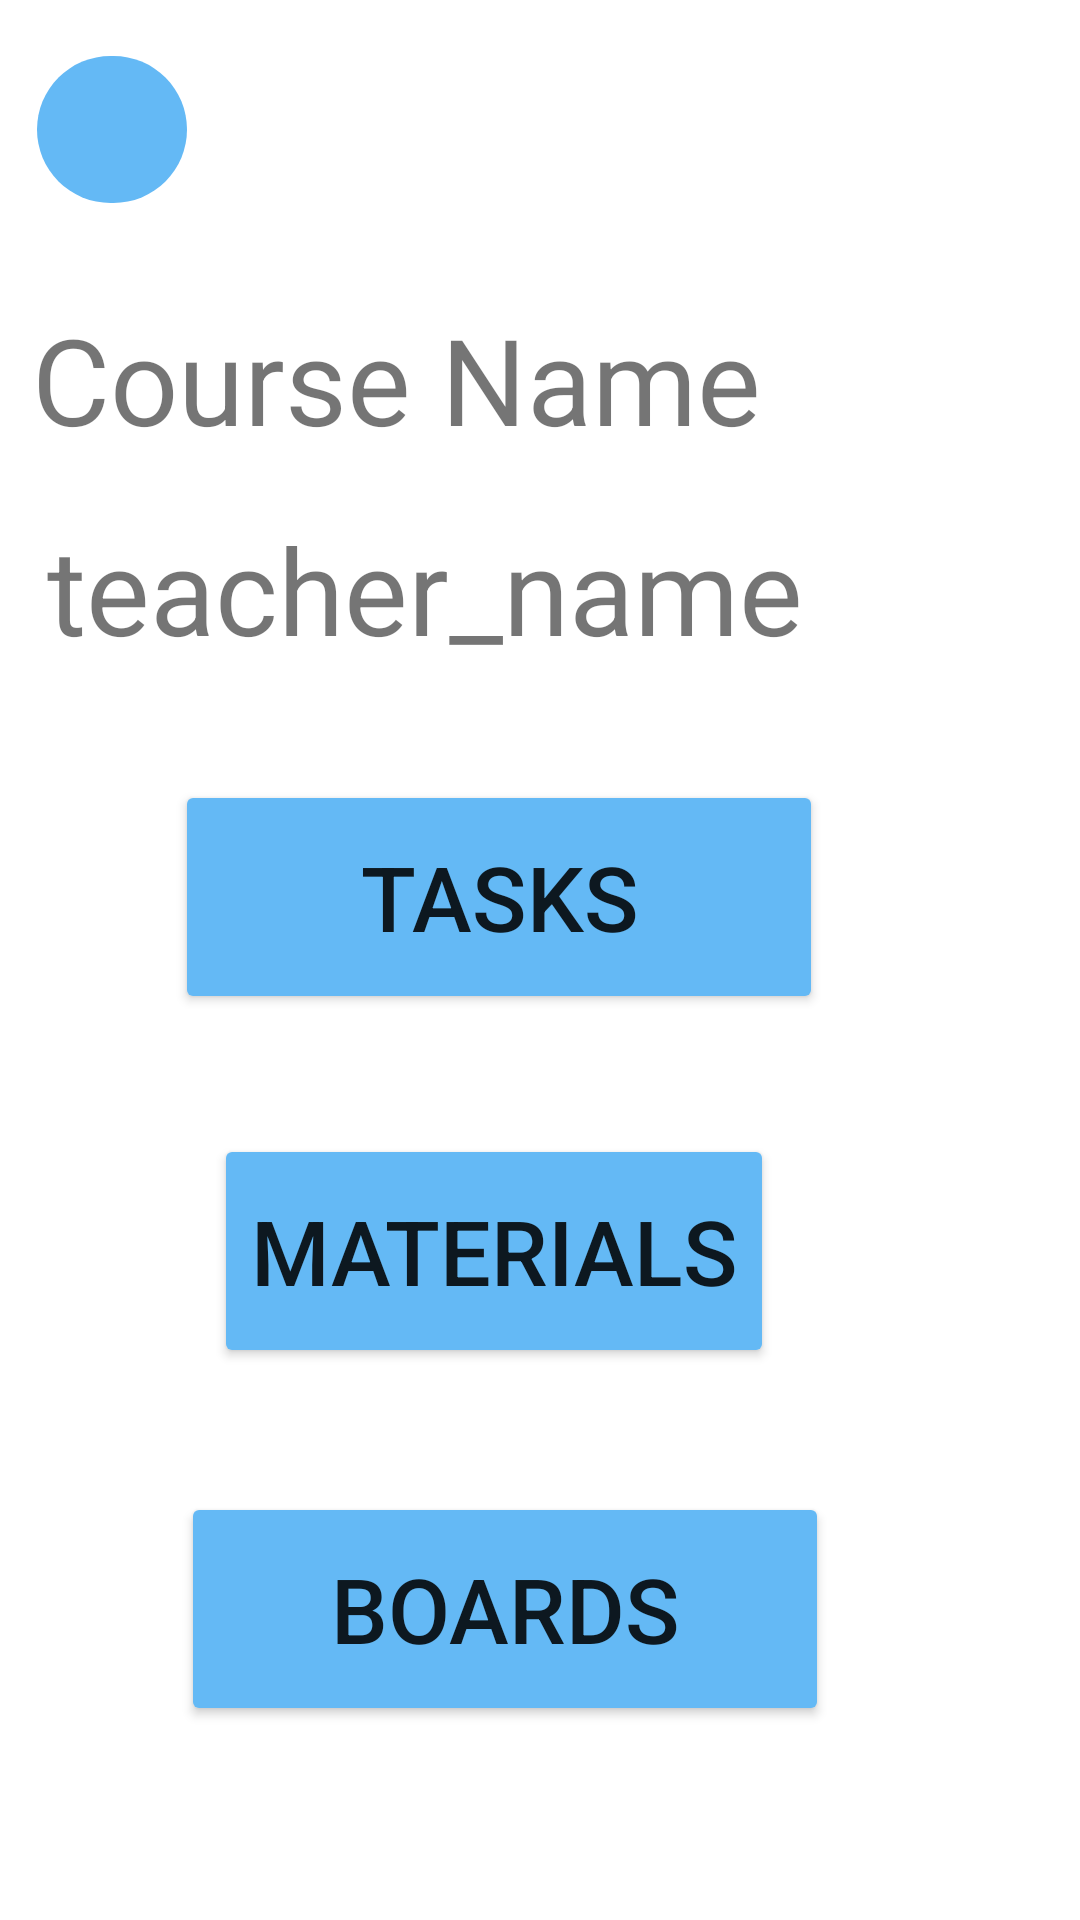

Android layout source for this screen:
<!-- AndroidManifest.xml: application theme Theme.VLA -->
<!-- res/layout/activity_student_course_view.xml -->
<?xml version="1.0" encoding="utf-8"?>
<androidx.constraintlayout.widget.ConstraintLayout xmlns:android="http://schemas.android.com/apk/res/android"
    xmlns:app="http://schemas.android.com/apk/res-auto"
    xmlns:tools="http://schemas.android.com/tools"
    android:layout_width="match_parent"
    android:layout_height="match_parent"
    tools:context=".student.StudentCourseView">

    <ImageView
        android:id="@+id/back_btn3"
        android:layout_width="50dp"
        android:layout_height="49dp"
        android:background="@drawable/light_blue_corner"
        android:src="@drawable/ic_back_arrow"
        app:layout_constraintBottom_toTopOf="@+id/course_name"
        app:layout_constraintEnd_toEndOf="parent"
        app:layout_constraintHorizontal_bias="0.04"
        app:layout_constraintStart_toStartOf="parent"
        app:layout_constraintTop_toTopOf="parent"
        app:layout_constraintVertical_bias="0.37" />

    <TextView
        android:id="@+id/course_name"
        android:layout_width="259dp"
        android:layout_height="70dp"
        android:text="Course Name"
        android:textSize="40sp"
        app:layout_constraintBottom_toBottomOf="parent"
        app:layout_constraintEnd_toEndOf="parent"
        app:layout_constraintHorizontal_bias="0.105"
        app:layout_constraintStart_toStartOf="parent"
        app:layout_constraintTop_toTopOf="parent"
        app:layout_constraintVertical_bias="0.175" />


    <TextView
        android:id="@+id/teacher_name_SV"
        android:layout_width="wrap_content"
        android:layout_height="wrap_content"
        android:text="teacher_name"
        android:textSize="40sp"
        app:layout_constraintBottom_toBottomOf="parent"
        app:layout_constraintEnd_toEndOf="parent"
        app:layout_constraintHorizontal_bias="0.144"
        app:layout_constraintStart_toStartOf="parent"
        app:layout_constraintTop_toBottomOf="@+id/course_name"
        app:layout_constraintVertical_bias="0.0" />

    <Button
        android:id="@+id/student_tasks_btn"
        android:layout_width="216dp"
        android:layout_height="78dp"
        android:backgroundTint="@color/btn_color"
        android:text="Tasks"
        android:textSize="30sp"
        app:layout_constraintBottom_toBottomOf="parent"
        app:layout_constraintEnd_toEndOf="parent"
        app:layout_constraintHorizontal_bias="0.405"
        app:layout_constraintStart_toStartOf="parent"
        app:layout_constraintTop_toBottomOf="@+id/teacher_name_SV"
        app:layout_constraintVertical_bias="0.109" />

    <Button
        android:id="@+id/study_material_btn"
        android:layout_width="wrap_content"
        android:layout_height="78dp"
        android:backgroundTint="@color/btn_color"
        android:text="Materials"
        android:textSize="30sp"
        app:layout_constraintBottom_toBottomOf="parent"
        app:layout_constraintEnd_toEndOf="parent"
        app:layout_constraintHorizontal_bias="0.411"
        app:layout_constraintStart_toStartOf="parent"
        app:layout_constraintTop_toBottomOf="@+id/teacher_name_SV"
        app:layout_constraintVertical_bias="0.457" />

    <Button
        android:id="@+id/bulletin_board_btn"
        android:layout_width="216dp"
        android:layout_height="78dp"
        android:backgroundTint="@color/btn_color"
        android:text="Boards"
        android:textSize="30sp"
        app:layout_constraintBottom_toBottomOf="parent"
        app:layout_constraintEnd_toEndOf="parent"
        app:layout_constraintHorizontal_bias="0.42"
        app:layout_constraintStart_toStartOf="parent"
        app:layout_constraintTop_toBottomOf="@+id/teacher_name_SV"
        app:layout_constraintVertical_bias="0.809" />


</androidx.constraintlayout.widget.ConstraintLayout>
<!-- resources referenced by this layout -->
<resources>
  <color name="btn_color">#64b9f5</color>
  <!-- drawable light_blue_corner (drawable) -->
  <?xml version="1.0" encoding="utf-8"?>
  <shape xmlns:android="http://schemas.android.com/apk/res/android">
  
      <solid android:color="@color/btn_color" />
      <corners android:radius="32dp"/>
  </shape>
  <style name="Theme.VLA" parent="Theme.MaterialComponents.DayNight.DarkActionBar">
          
          <item name="colorPrimary">@color/purple_500</item>
          <item name="colorPrimaryVariant">@color/purple_700</item>
          <item name="colorOnPrimary">@color/white</item>
          
          <item name="colorSecondary">@color/teal_200</item>
          <item name="colorSecondaryVariant">@color/teal_700</item>
          <item name="colorOnSecondary">@color/black</item>
          
          <item name="android:statusBarColor" tools:targetApi="l">?attr/colorPrimaryVariant</item>
          
      </style>
  <color name="purple_500">#FF6200EE</color>
  <color name="purple_700">#FF3700B3</color>
  <color name="white">#FFFFFFFF</color>
  <color name="teal_200">#FF03DAC5</color>
  <color name="teal_700">#FF018786</color>
  <color name="black">#FF000000</color>
</resources>
